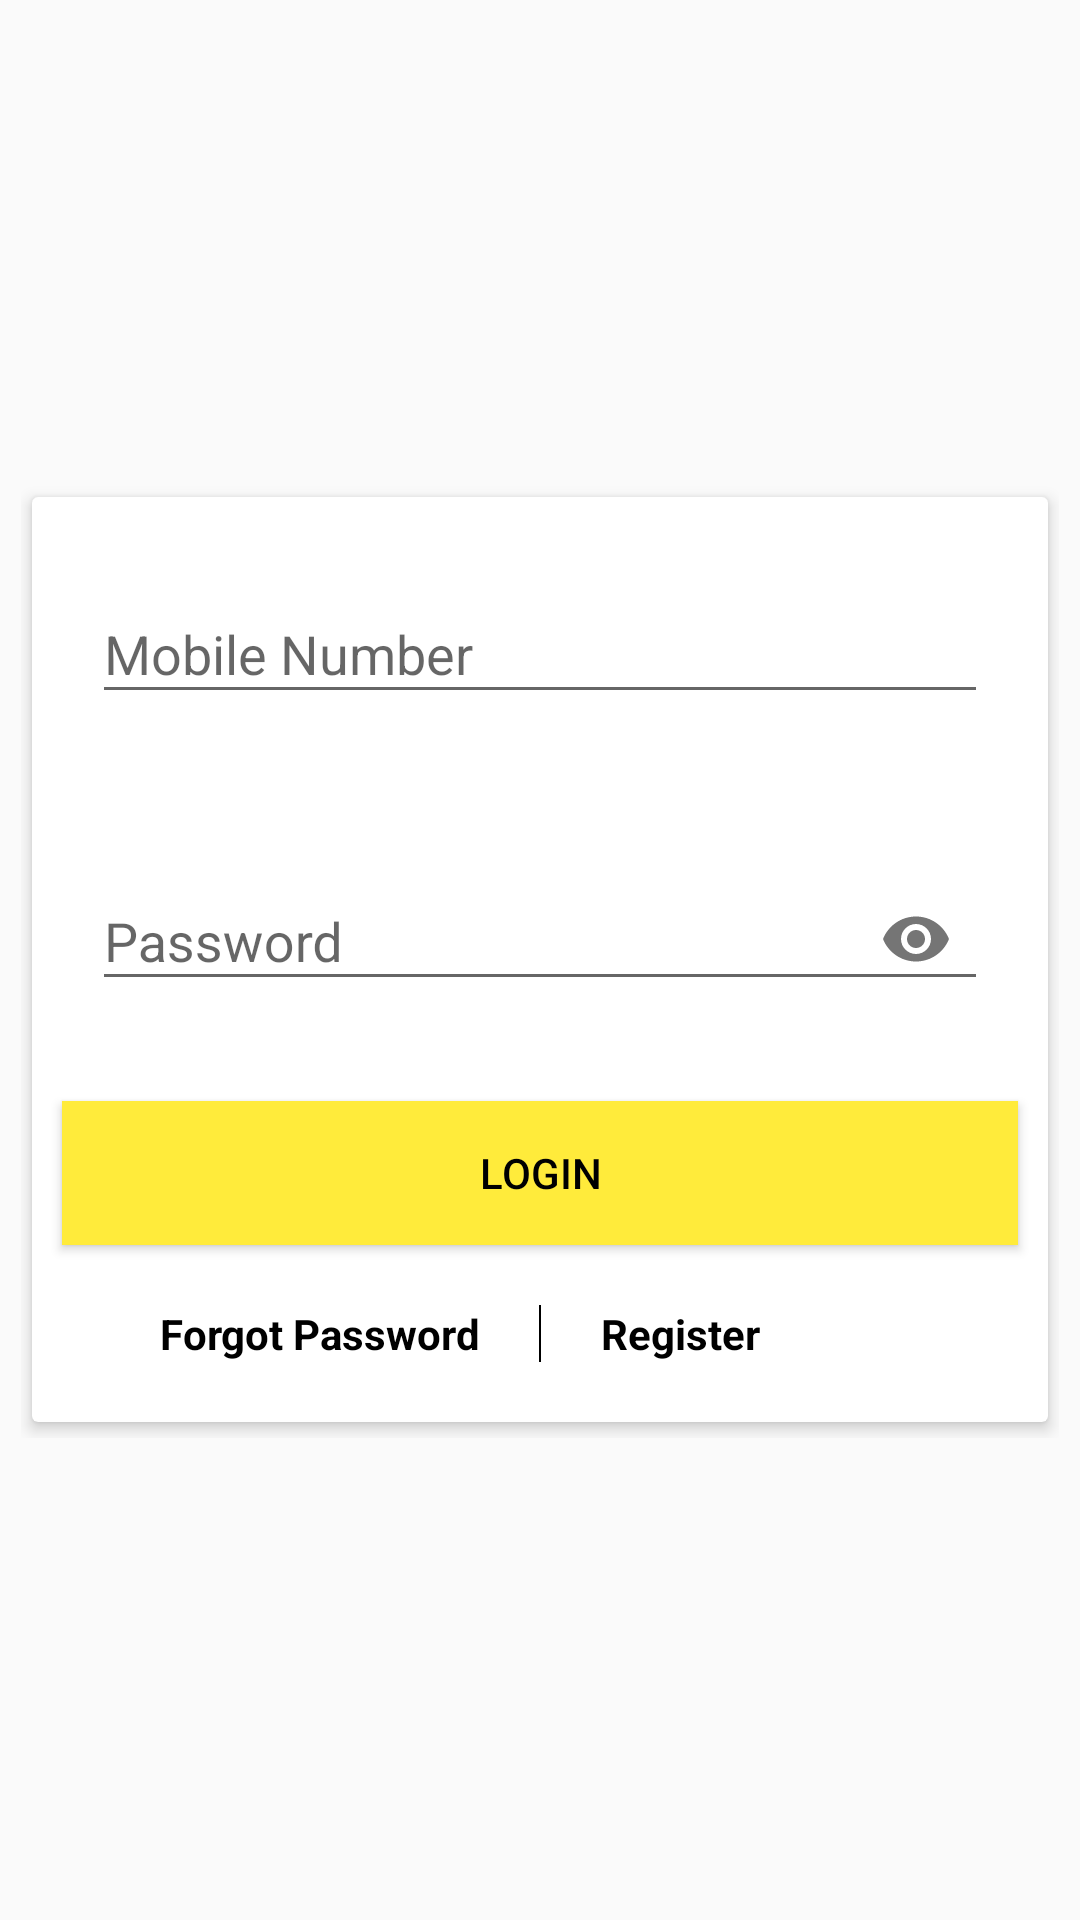

The Android layout XML behind this screen, and the referenced resources:
<!-- AndroidManifest.xml: activity theme Theme.AppCompat.Light.NoActionBar -->
<!-- res/layout/activity_login.xml -->
<?xml version="1.0" encoding="utf-8"?>
<ScrollView xmlns:android="http://schemas.android.com/apk/res/android"
    xmlns:app="http://schemas.android.com/apk/res-auto"
    xmlns:tools="http://schemas.android.com/tools"
    android:layout_width="match_parent"
    android:layout_height="match_parent"
    android:layout_gravity="center"
    android:padding="7dp"
    tools:context=".activity.LoginActivity">

    <LinearLayout
        android:layout_width="match_parent"
        android:layout_height="wrap_content"
        android:layout_gravity="center"
        android:orientation="vertical">

        <android.support.v7.widget.CardView
            android:layout_width="match_parent"
            android:layout_height="wrap_content"
            app:cardBackgroundColor="@color/colorWhite"
            app:cardElevation="3dp"
            app:cardUseCompatPadding="true">

            <LinearLayout
                android:layout_width="match_parent"
                android:layout_height="wrap_content"
                android:orientation="vertical">

                <android.support.design.widget.TextInputLayout
                    android:layout_width="match_parent"
                    android:layout_height="wrap_content"
                    android:layout_margin="10dp"
                    android:padding="10dp">

                    <EditText
                        android:id="@+id/edMobile"
                        android:layout_width="match_parent"
                        android:layout_height="wrap_content"
                        android:hint="Mobile Number"
                        android:inputType="number"
                        android:maxLength="10"
                        android:maxLines="1"
                        android:singleLine="true" />
                </android.support.design.widget.TextInputLayout>

                <android.support.design.widget.TextInputLayout
                    android:layout_width="match_parent"
                    android:layout_height="wrap_content"
                    android:layout_margin="10dp"
                    android:padding="10dp"
                    app:passwordToggleEnabled="true">

                    <EditText
                        android:id="@+id/edPass"
                        android:layout_width="match_parent"
                        android:layout_height="wrap_content"
                        android:hint="Password"
                        android:inputType="textPassword"
                        android:maxLines="1"
                        android:singleLine="true" />
                </android.support.design.widget.TextInputLayout>


                <Button
                    android:id="@+id/btnLogin"
                    android:layout_width="match_parent"
                    android:layout_height="wrap_content"
                    android:layout_margin="10dp"
                    android:layout_marginTop="15dp"
                    android:background="@color/colorPrimary"
                    android:text="Login"
                    android:textColor="@color/colorBlack" />

                <LinearLayout
                    android:layout_width="match_parent"
                    android:layout_height="wrap_content"
                    android:layout_marginLeft="10dp"
                    android:layout_marginRight="10dp"
                    android:layout_marginBottom="10dp"
                    android:orientation="horizontal">

                    <TextView
                        android:id="@+id/tvForgetPass"
                        android:layout_width="match_parent"
                        android:layout_height="wrap_content"
                        android:layout_marginRight="10dp"
                        android:layout_weight="1"
                        android:gravity="right"
                        android:textStyle="bold"
                        android:padding="10dp"
                        android:text="Forgot Password"
                        android:textColor="@color/colorBlack" />

                    <View
                        android:layout_width="0.8dp"
                        android:layout_height="match_parent"
                        android:layout_marginTop="10dp"
                        android:layout_marginBottom="10dp"
                        android:background="@color/colorBlack" />

                    <TextView
                        android:id="@+id/tvRegister"
                        android:layout_width="match_parent"
                        android:layout_height="wrap_content"
                        android:layout_marginLeft="10dp"
                        android:layout_weight="1"
                        android:textStyle="bold"
                        android:gravity="left"
                        android:padding="10dp"
                        android:text="Register"
                        android:textColor="@color/colorBlack" />


                </LinearLayout>

            </LinearLayout>

        </android.support.v7.widget.CardView>


    </LinearLayout>


</ScrollView>
<!-- resources referenced by this layout -->
<resources>
  <color name="colorBlack">#000000</color>
  <color name="colorPrimary">#ffeb3b</color>
  <color name="colorWhite">#ffffff</color>
</resources>
